Run: headless pygame with SDL's dummy video driver; simulated clock (each Clock.tick advances the game by its frame time, no real sleeping); random seed 0; keys injected as events and as key.get_pressed() state; mouse plan: one left click at the window centre at the start of phase 2, then a move to the lower-right quarter at the start of phase 3; restart key R tapped at the start of phases 3 and 4.
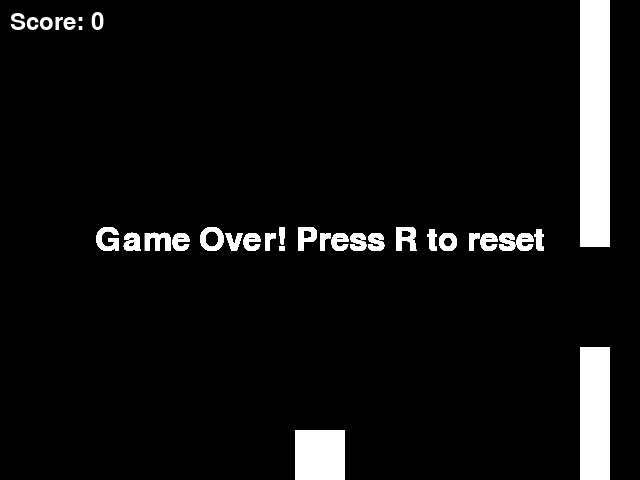
Frame 1 of 4 · flips 1–60 · no input
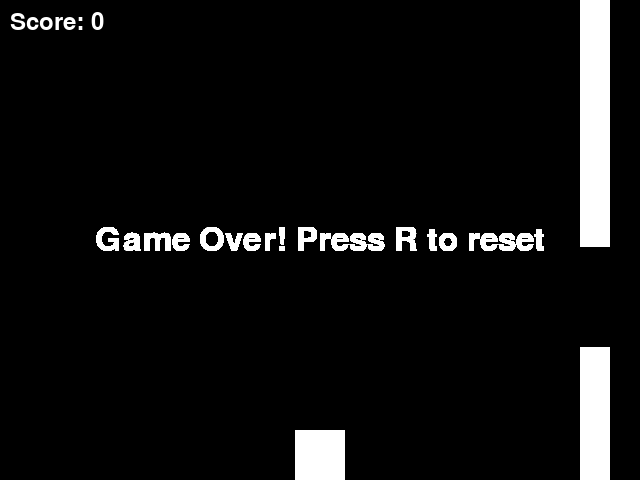
Frame 2 of 4 · flips 61–180 · clicked the window centre · tapped SPACE, RETURN · held RIGHT (→), D
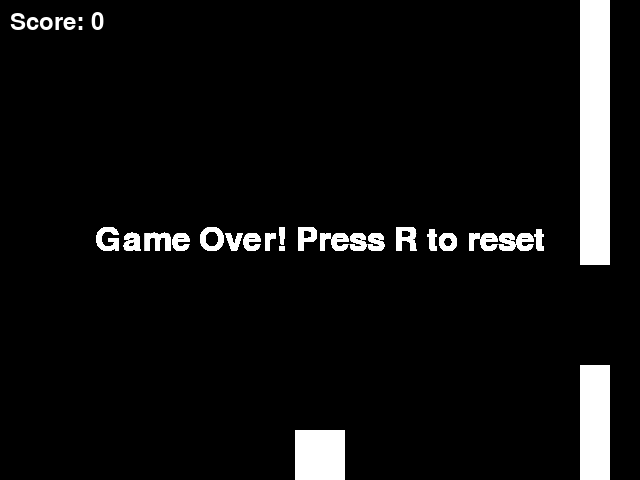
Frame 3 of 4 · flips 181–300 · moved the mouse to the lower-right quarter · tapped R · held DOWN (↓), S
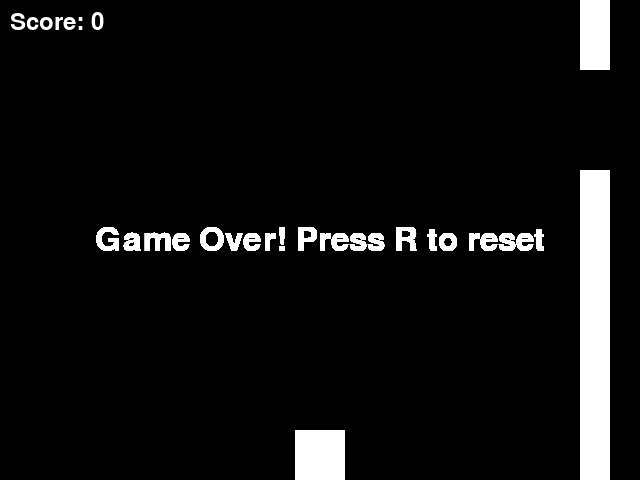
Frame 4 of 4 · flips 301–420 · tapped R · held LEFT (←), A, UP (↑), W

The pygame program that drew these frames:

import pygame
import sys
import random

WIDTH, HEIGHT = 640, 480
FPS = 60

BLACK = (0, 0, 0)
WHITE = (255, 255, 255)

CAVERN_WIDTH = 100  # Width of the gap in the cavern


class Game:
    def __init__(self):
        """
        Initialize the game
        self.screen is the Pygame display surface
        self.clock is the Pygame Clock
        self.game_over is a boolean representing whether the game is over
        self.player is the Pixelcopter instance
        self.obstacles is a Pygame sprite Group containing Obstacle instances
        self.all_sprites is a Pygame sprite Group containing all sprites
        """
        self.screen = pygame.display.set_mode((WIDTH, HEIGHT))
        pygame.display.set_caption("Pixelcopter Game")

        self.clock = pygame.time.Clock()
        self.game_over = False

        self.player = Pixelcopter()
        self.obstacles = pygame.sprite.Group()
        self.all_sprites = pygame.sprite.Group(self.player)

        self.score = 0
        self.spawn_obstacle()

    def spawn_obstacle(self):
        """
        Spawn obstacles in the game world
        """
        top_gap = random.randint(50, HEIGHT - 50 - CAVERN_WIDTH)
        bottom_gap = top_gap + CAVERN_WIDTH
        new_obstacle_top = Obstacle(bottom=top_gap)
        new_obstacle_bottom = Obstacle(top=bottom_gap)
        self.obstacles.add(new_obstacle_top, new_obstacle_bottom)
        self.all_sprites.add(new_obstacle_top, new_obstacle_bottom)

    def reset_game(self):
        """
        Reset the game to its initial state
        """
        self.game_over = False
        self.player = Pixelcopter()
        self.obstacles.empty()
        self.all_sprites.empty()
        self.all_sprites.add(self.player)
        self.spawn_obstacle()
        self.score = 0

    def run(self, event):
        """
        Run the game loop
        event is the current Pygame event
        Returns False if the game should exit, True otherwise
        """
        self.clock.tick(FPS)

        if event.type == pygame.QUIT:
            return False
        elif event.type == pygame.KEYDOWN:
            if event.key == pygame.K_SPACE:
                self.player.jump()
            if event.key == pygame.K_r and self.game_over:
                self.reset_game()
        elif event.type == pygame.MOUSEBUTTONDOWN and not self.game_over:
            if event.button == 1:
                self.player.jump()

        if not self.game_over:
            self.all_sprites.update()
            self.screen.fill(BLACK)

            if self.player.rect.top <= 0 or self.player.rect.bottom >= HEIGHT:
                self.game_over = True

            if pygame.sprite.spritecollide(self.player, self.obstacles, False):
                self.game_over = True

            obstacle_list = self.obstacles.sprites()
            for obstacle in obstacle_list:
                if obstacle.rect.right < 0 and obstacle.can_spawn_next:
                    self.spawn_obstacle()
                if obstacle.rect.right < obstacle.rect.width and not obstacle.can_spawn_next:
                    self.score += 1
                    obstacle.can_spawn_next = False

            score_text = pygame.font.SysFont(None, 36).render(f'Score: {self.score}', True, WHITE)
            self.screen.blit(score_text, (10, 10))

            self.all_sprites.draw(self.screen)

            pygame.display.flip()

        else:
            message = pygame.font.SysFont(None, 48).render('Game Over! Press R to reset', True, WHITE)
            message_rect = message.get_rect(center=(WIDTH // 2, HEIGHT // 2))
            self.screen.blit(message, message_rect)
            pygame.display.flip()

        return True


class Pixelcopter(pygame.sprite.Sprite):
    def __init__(self):
        """
        Initialize the Pixelcopter
        self.image is the Pygame Surface representing the Pixelcopter
        self.rect is the Pygame Rect representing the Pixelcopter's position and size
        self.velocity is the Pixelcopter's vertical velocity
        """
        super().__init__()
        self.image = pygame.Surface((50, 50))
        self.image.fill(WHITE)
        self.rect = self.image.get_rect(center=(WIDTH // 2, HEIGHT // 2))
        self.velocity = 0

    def update(self):
        """
        Update the Pixelcopter's position
        """
        self.velocity += 0.5  # simulate gravity
        self.rect.y += int(self.velocity)

        if self.rect.top < 0:
            self.rect.top = 0
            self.velocity = 0
        elif self.rect.bottom > HEIGHT:
            self.rect.bottom = HEIGHT
            self.velocity = 0

    def jump(self):
        """
        Make the Pixelcopter jump
        """
        self.velocity = -10


class Obstacle(pygame.sprite.Sprite):
    def __init__(self, top=None, bottom=None):
        """
        Initialize an obstacle
        top is the top y-coordinate of the obstacle's gap (if applicable)
        bottom is the bottom y-coordinate of the obstacle's gap (if applicable)
        self.image is the Pygame Surface representing the obstacle
        self.rect is the Pygame Rect representing the obstacle's position and size
        """
        super().__init__()
        self.image = pygame.Surface((30, HEIGHT))
        self.image.fill(WHITE)

        if top is None:
            self.image = pygame.transform.scale(self.image, (30, bottom))
            self.rect = self.image.get_rect(topleft=(WIDTH, 0))
        else:
            self.image = pygame.transform.scale(self.image, (30, HEIGHT - top))
            self.rect = self.image.get_rect(bottomleft=(WIDTH, HEIGHT))

        self.velocity = 2
        self.can_spawn_next = False

    def update(self):
        """
        Update the obstacle's position
        """
        self.rect.x -= self.velocity
        if self.rect.right < 0:
            self.kill()


if __name__ == "__main__":
    pygame.init()
    game = Game()
    running = True
    while running:
        event = pygame.event.poll()
        running = game.run(event)
    pygame.quit()
